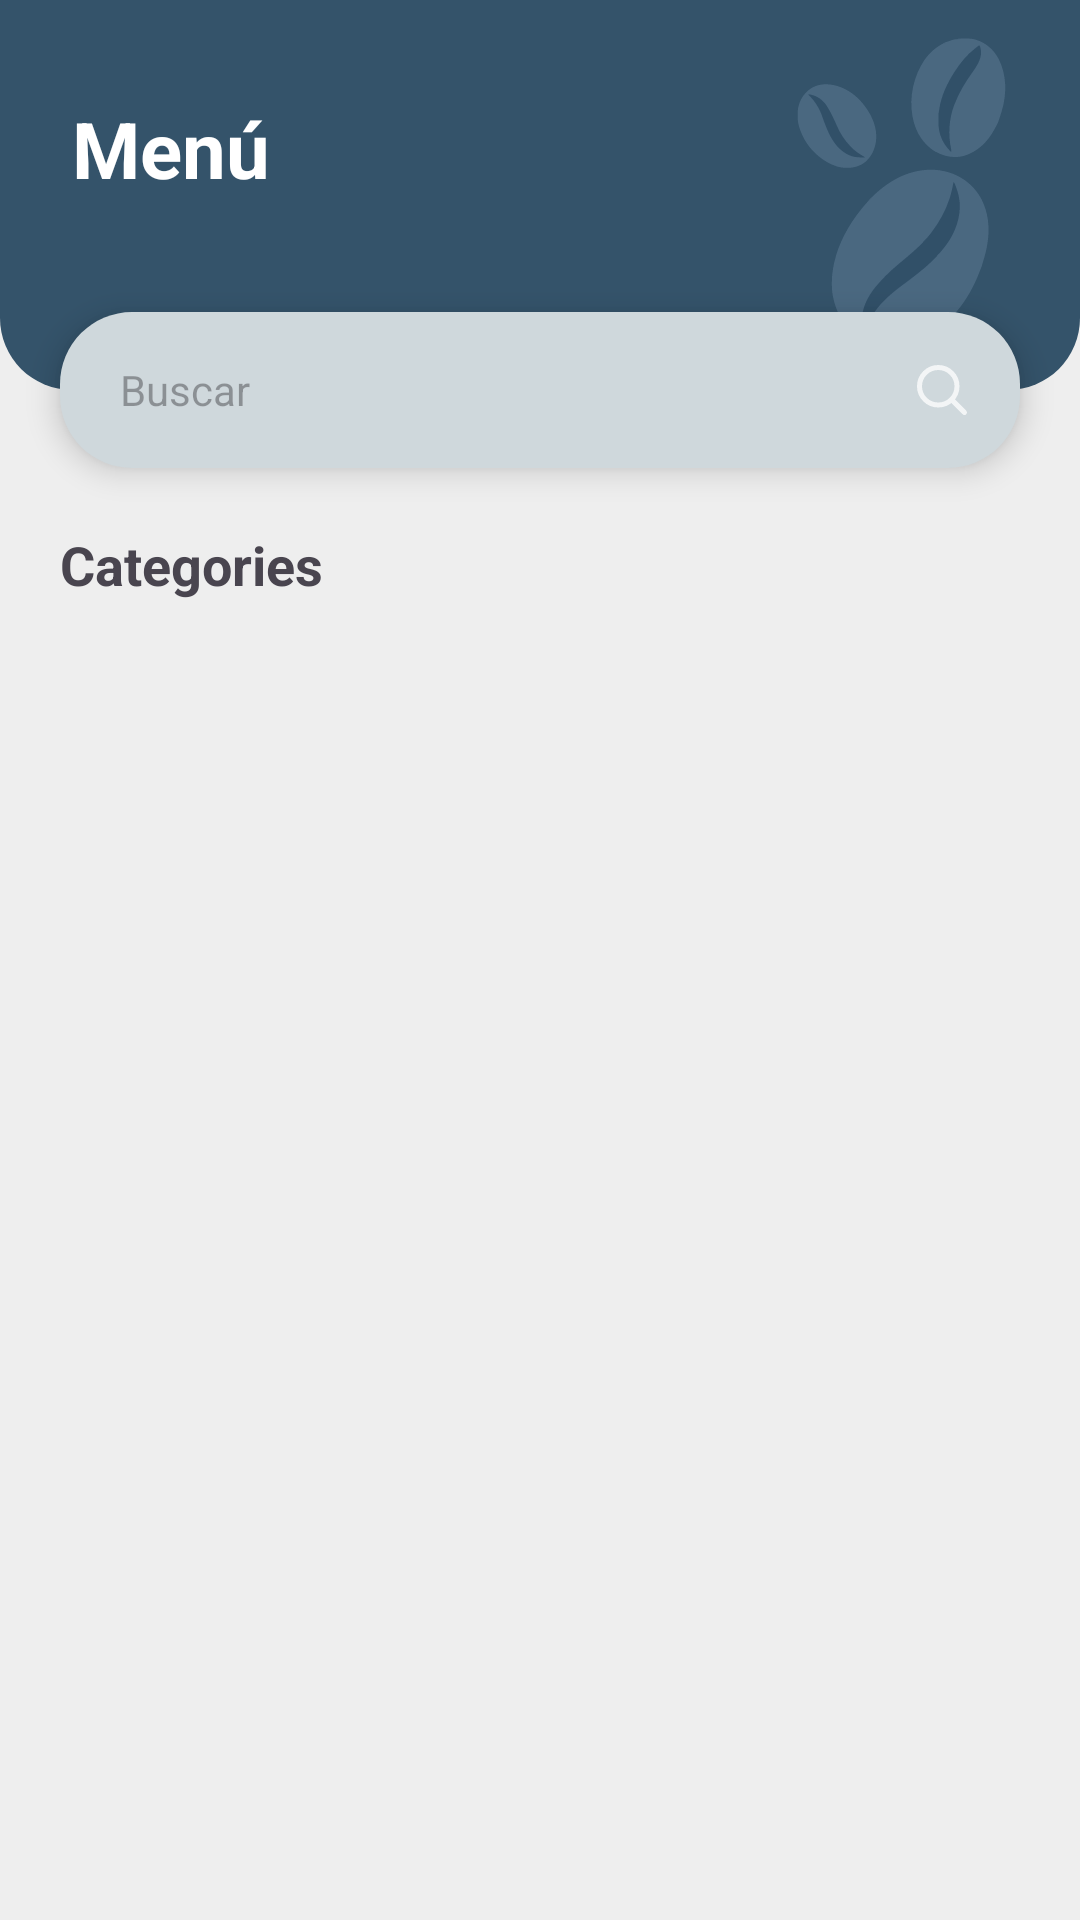

Here is an Android app screen rendered from its layout file. Give the layout XML and the strings, colors and styles it references.
<!-- AndroidManifest.xml: application theme Theme.CavoshCafe202620 -->
<!-- res/layout/fragment_menu.xml -->
<?xml version="1.0" encoding="utf-8"?>
<androidx.core.widget.NestedScrollView
    xmlns:android="http://schemas.android.com/apk/res/android"
    xmlns:tools="http://schemas.android.com/tools"
    xmlns:app="http://schemas.android.com/apk/res-auto"
    android:layout_width="match_parent"
    android:layout_height="match_parent"
    android:background="@color/bright_gray"
    android:fillViewport="true"
    android:clipToPadding="false"
    android:paddingBottom="100dp"
    tools:context=".ui.Menu">

    <androidx.constraintlayout.widget.ConstraintLayout
        android:layout_width="match_parent"
        android:layout_height="wrap_content">

        <androidx.constraintlayout.widget.ConstraintLayout
            android:id="@+id/clHeaderMenu"
            android:layout_width="match_parent"
            android:layout_height="130dp"
            android:background="@drawable/sh_header_police_blue"
            android:clipChildren="true"
            app:layout_constraintEnd_toEndOf="parent"
            app:layout_constraintStart_toStartOf="parent"
            app:layout_constraintTop_toTopOf="parent">

            <ImageView
                android:id="@+id/ivWatermark"
                android:layout_width="120dp"
                android:layout_height="120dp"
                android:alpha="0.90"
                android:contentDescription="@null"
                android:scaleType="fitCenter"
                android:src="@drawable/logo_cafes"
                app:layout_constraintBottom_toBottomOf="parent"
                app:layout_constraintEnd_toEndOf="parent"
                app:layout_constraintTop_toTopOf="parent" />

            <TextView
                android:id="@+id/tvTituloMenu"
                android:layout_width="wrap_content"
                android:layout_height="wrap_content"
                android:layout_marginStart="24dp"
                android:layout_marginTop="32dp"
                android:text="@string/menu"
                android:textColor="@color/white"
                android:textSize="26sp"
                android:textStyle="bold"
                app:layout_constraintStart_toStartOf="parent"
                app:layout_constraintTop_toTopOf="parent" />

        </androidx.constraintlayout.widget.ConstraintLayout>

        <androidx.constraintlayout.widget.ConstraintLayout
            android:id="@+id/clBuscadorMenu"
            android:layout_width="0dp"
            android:layout_height="52dp"
            android:layout_marginStart="20dp"
            android:layout_marginEnd="20dp"
            android:background="@drawable/sh_btn_light_silver"
            android:elevation="6dp"
            app:layout_constraintBottom_toBottomOf="@id/clHeaderMenu"
            app:layout_constraintEnd_toEndOf="parent"
            app:layout_constraintStart_toStartOf="parent"
            app:layout_constraintTop_toBottomOf="@id/clHeaderMenu">

            <EditText
                android:id="@+id/etBuscarMenu"
                android:layout_width="0dp"
                android:layout_height="match_parent"
                android:background="@android:color/transparent"
                android:hint="@string/buscar_hint"
                android:imeOptions="actionSearch"
                android:inputType="text"
                android:paddingStart="20dp"
                android:paddingEnd="8dp"
                android:singleLine="true"
                android:textSize="14sp"
                app:layout_constraintBottom_toBottomOf="parent"
                app:layout_constraintEnd_toStartOf="@id/ivBuscarMenu"
                app:layout_constraintStart_toStartOf="parent"
                app:layout_constraintTop_toTopOf="parent" />

            <ImageView
                android:id="@+id/ivBuscarMenu"
                android:layout_width="40dp"
                android:layout_height="40dp"
                android:layout_marginEnd="6dp"
                android:background="@drawable/sh_notificacion_on"
                android:clickable="true"
                android:contentDescription="@string/content_description"
                android:focusable="true"
                android:padding="10dp"
                android:src="@drawable/ic_buscar"
                app:layout_constraintBottom_toBottomOf="parent"
                app:layout_constraintEnd_toEndOf="parent"
                app:layout_constraintTop_toTopOf="parent"
                app:tint="@color/white" />

        </androidx.constraintlayout.widget.ConstraintLayout>

        <TextView
            android:id="@+id/tvCategorias"
            android:layout_width="wrap_content"
            android:layout_height="wrap_content"
            android:layout_marginStart="20dp"
            android:layout_marginTop="20dp"
            android:text="@string/texto_categorias"
            android:textSize="18sp"
            android:textStyle="bold"
            app:layout_constraintStart_toStartOf="parent"
            app:layout_constraintTop_toBottomOf="@id/clBuscadorMenu" />

        <androidx.recyclerview.widget.RecyclerView
            android:id="@+id/rvCategorias"
            android:layout_width="match_parent"
            android:layout_height="wrap_content"
            android:layout_marginTop="12dp"
            android:clipToPadding="false"
            android:orientation="horizontal"
            android:paddingHorizontal="20dp"
            app:layoutManager="androidx.recyclerview.widget.LinearLayoutManager"
            app:layout_constraintEnd_toEndOf="parent"
            app:layout_constraintStart_toStartOf="parent"
            app:layout_constraintTop_toBottomOf="@id/tvCategorias"
            tools:listitem="@layout/item_categoria" />

        <androidx.recyclerview.widget.RecyclerView
            android:id="@+id/rvProductosGrid"
            android:layout_width="match_parent"
            android:layout_height="wrap_content"
            android:layout_marginTop="16dp"
            android:clipToPadding="false"
            android:nestedScrollingEnabled="false"
            android:paddingHorizontal="14dp"
            app:layoutManager="androidx.recyclerview.widget.GridLayoutManager"
            app:layout_constraintBottom_toBottomOf="parent"
            app:layout_constraintEnd_toEndOf="parent"
            app:layout_constraintStart_toStartOf="parent"
            app:layout_constraintTop_toBottomOf="@id/rvCategorias"
            app:spanCount="2"
            tools:listitem="@layout/item_producto_grid" />

    </androidx.constraintlayout.widget.ConstraintLayout>

</androidx.core.widget.NestedScrollView>
<!-- res/layout/item_categoria.xml (included above) -->
<?xml version="1.0" encoding="utf-8"?>
<LinearLayout xmlns:android="http://schemas.android.com/apk/res/android"
    xmlns:tools="http://schemas.android.com/tools"
    xmlns:app="http://schemas.android.com/apk/res-auto"
    android:layout_width="wrap_content"
    android:layout_height="40dp"
    android:layout_marginEnd="10dp"
    android:background="@drawable/sh_chip_normal"
    android:gravity="center"
    android:orientation="horizontal"
    android:paddingHorizontal="16dp">

    <ImageView
        android:id="@+id/ivIconoCategoria"
        android:layout_width="18dp"
        android:layout_height="18dp"
        android:layout_marginEnd="6dp"
        android:contentDescription="@string/content_description"
        tools:src="@drawable/ic_cat_bebidas_calientes"
        app:tint="@color/gunmetal" />

    <TextView
        android:id="@+id/tvNombreCategoria"
        android:layout_width="wrap_content"
        android:layout_height="wrap_content"
        android:textColor="@color/gunmetal"
        android:textSize="13sp"
        android:textStyle="bold"
        tools:text="Hot drinks" />

</LinearLayout>
<!-- res/layout/item_producto_grid.xml (included above) -->
<?xml version="1.0" encoding="utf-8"?>
<com.google.android.material.card.MaterialCardView
    xmlns:android="http://schemas.android.com/apk/res/android"
    xmlns:app="http://schemas.android.com/apk/res-auto"
    xmlns:tools="http://schemas.android.com/tools"
    android:layout_width="match_parent"
    android:layout_height="wrap_content"
    android:layout_margin="6dp"
    app:cardBackgroundColor="@color/white"
    app:cardCornerRadius="16dp"
    app:cardElevation="4dp">

    <androidx.constraintlayout.widget.ConstraintLayout
        android:layout_width="match_parent"
        android:layout_height="wrap_content">

        <com.google.android.material.card.MaterialCardView
            android:id="@+id/cvImagenGrid"
            android:layout_width="0dp"
            android:layout_height="120dp"
            android:layout_margin="10dp"
            app:cardBackgroundColor="@color/bright_gray"
            app:cardCornerRadius="12dp"
            app:cardElevation="0dp"
            app:cardPreventCornerOverlap="false"
            app:layout_constraintTop_toTopOf="parent"
            app:layout_constraintStart_toStartOf="parent"
            app:layout_constraintEnd_toEndOf="parent">

            <ImageView
                android:id="@+id/ivProductoGrid"
                android:layout_width="match_parent"
                android:layout_height="match_parent"
                android:contentDescription="@null"
                android:scaleType="centerCrop"
                tools:src="@drawable/logo" />

        </com.google.android.material.card.MaterialCardView>

        <ImageView
            android:id="@+id/ivFavoritoGrid"
            android:layout_width="30dp"
            android:layout_height="30dp"
            android:layout_margin="6dp"
            android:background="@drawable/sh_btn_circulo_blanco"
            android:clickable="true"
            android:contentDescription="@null"
            android:elevation="2dp"
            android:focusable="true"
            android:padding="6dp"
            android:src="@drawable/ic_favoritos"
            app:layout_constraintBottom_toBottomOf="@id/cvImagenGrid"
            app:layout_constraintEnd_toEndOf="@id/cvImagenGrid"
            app:tint="@color/carmine_pink" />

        <TextView
            android:id="@+id/tvNombreProductoGrid"
            android:layout_width="0dp"
            android:layout_height="wrap_content"
            android:layout_marginStart="10dp"
            android:layout_marginTop="6dp"
            android:layout_marginEnd="10dp"
            android:ellipsize="end"
            android:maxLines="1"
            android:textColor="@color/gunmetal"
            android:textSize="14sp"
            android:textStyle="bold"
            app:layout_constraintTop_toBottomOf="@id/cvImagenGrid"
            app:layout_constraintStart_toStartOf="parent"
            app:layout_constraintEnd_toEndOf="parent"
            tools:text="Caramel Macchiato" />

        <TextView
            android:id="@+id/tvPrecioProductoGrid"
            android:layout_width="wrap_content"
            android:layout_height="wrap_content"
            android:layout_marginStart="10dp"
            android:layout_marginTop="4dp"
            android:layout_marginBottom="14dp"
            android:textColor="@color/carmine_pink"
            android:textSize="14sp"
            android:textStyle="bold"
            app:layout_constraintTop_toBottomOf="@id/tvNombreProductoGrid"
            app:layout_constraintStart_toStartOf="parent"
            app:layout_constraintBottom_toBottomOf="parent"
            tools:text="S/4.70" />

        <ImageView
            android:id="@+id/ivAgregarGrid"
            android:layout_width="34dp"
            android:layout_height="34dp"
            android:background="@drawable/sh_btn_agregar_esquina"
            android:clickable="true"
            android:contentDescription="@string/content_description"
            android:focusable="true"
            android:padding="9dp"
            android:src="@drawable/ic_mas"
            app:layout_constraintBottom_toBottomOf="parent"
            app:layout_constraintEnd_toEndOf="parent"
            app:tint="@color/white" />

    </androidx.constraintlayout.widget.ConstraintLayout>

</com.google.android.material.card.MaterialCardView>
<!-- resources referenced by this layout -->
<resources>
  <color name="bright_gray">#EEEEEE</color>
  <color name="carmine_pink">#E65738</color>
  <color name="gunmetal">#293441</color>
  <color name="white">#FFFFFFFF</color>
  <!-- drawable ic_buscar (drawable) -->
  <vector xmlns:android="http://schemas.android.com/apk/res/android" android:alpha="0.75" android:height="24dp" android:viewportHeight="24" android:viewportWidth="24" android:width="24dp">
        
      <path android:fillColor="#00000000" android:pathData="M15.795,15.811L21,21M18,10.5C18,14.642 14.642,18 10.5,18C6.358,18 3,14.642 3,10.5C3,6.358 6.358,3 10.5,3C14.642,3 18,6.358 18,10.5Z" android:strokeColor="#000000" android:strokeLineCap="round" android:strokeLineJoin="round" android:strokeWidth="2"/>
      
  </vector>
  <!-- drawable ic_cat_bebidas_calientes: vector/xml drawable (drawable, 2336 chars, omitted) -->
  <!-- drawable ic_mas (drawable) -->
  <vector xmlns:android="http://schemas.android.com/apk/res/android"
      android:width="24dp"
      android:height="24dp"
      android:viewportWidth="24"
      android:viewportHeight="24">
      <path
          android:pathData="M12,5L12,19M5,12L19,12"
          android:strokeColor="#000000"
          android:strokeLineCap="round"
          android:strokeWidth="2.2" />
  </vector>
  <!-- drawable logo: vector/xml drawable (drawable, 67380 chars, omitted) -->
  <!-- drawable logo_cafes: vector/xml drawable (drawable, 8994 chars, omitted) -->
  <!-- drawable sh_btn_agregar_esquina (drawable) -->
  <?xml version="1.0" encoding="utf-8"?>
  <shape xmlns:android="http://schemas.android.com/apk/res/android">
      <solid android:color="@color/carmine_pink"/>
      <corners
          android:topLeftRadius="14dp"
          android:topRightRadius="0dp"
          android:bottomLeftRadius="0dp"
          android:bottomRightRadius="16dp"/>
  </shape>
  <!-- drawable sh_btn_light_silver (drawable) -->
  <?xml version="1.0" encoding="utf-8"?>
  <shape xmlns:android="http://schemas.android.com/apk/res/android">
      <corners android:radius="24dp"/>
      <solid  android:color="@color/light_silver"/>
  </shape>
  <!-- drawable sh_chip_normal (drawable) -->
  <?xml version="1.0" encoding="utf-8"?>
  <shape xmlns:android="http://schemas.android.com/apk/res/android">
      <solid android:color="@color/white"/>
      <corners android:radius="20dp"/>
      <stroke android:width="1dp" android:color="@color/light_silver"/>
  </shape>
  <!-- drawable sh_header_police_blue (drawable) -->
  <?xml version="1.0" encoding="utf-8"?>
  <shape xmlns:android="http://schemas.android.com/apk/res/android">
      <corners android:bottomLeftRadius="24dp"
          android:bottomRightRadius="24dp"/>
      <solid  android:color="@color/police_blue"/>
  </shape>
  <string name="buscar_hint">Buscar</string>
  <string name="content_description">Este es el boton para presionar facebook</string>
  <string name="menu">Menú</string>
  <string name="texto_categorias">Categories</string>
  <style name="Theme.CavoshCafe202620" parent="Base.Theme.CavoshCafe202620" />
  <color name="light_silver">#CFD8DC</color>
  <color name="police_blue">#34536A</color>
  <style name="Base.Theme.CavoshCafe202620" parent="Theme.Material3.DayNight.NoActionBar">
          
          
      </style>
</resources>
